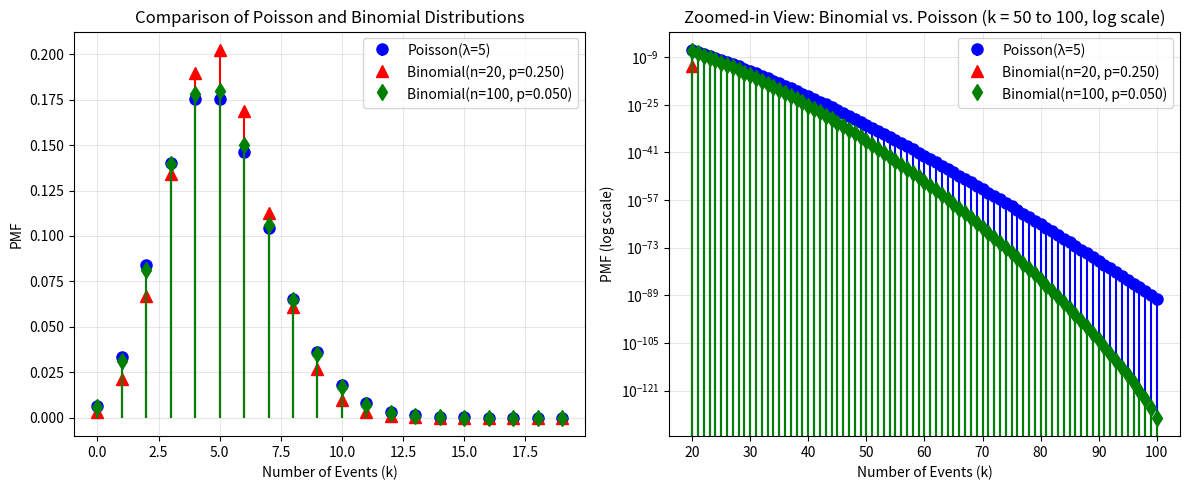

Generate this figure with matplotlib:
import numpy as np
import matplotlib.pyplot as plt
from scipy.stats import poisson, binom

# 设置泊松分布的参数
lambda_poisson = 5

# 设置二项分布的参数，使得 np = λ
n_values = [20, 100]  # 选取较大的 n
p_values = [lambda_poisson / n for n in n_values]  # 计算 p = λ / n

# 取 k 逼近 n 的范围修改为 50 到 100
k_range_narrow = np.arange(20, 101)

# 计算泊松分布的 PMF
poisson_pmf = poisson.pmf(np.arange(0, 20), lambda_poisson)
poisson_pmf_narrow = poisson.pmf(k_range_narrow, lambda_poisson)

# 创建图像
fig, axes = plt.subplots(1, 2, figsize=(12, 5))

# 颜色和 marker 形状设置
poisson_color = 'b'  # 蓝色
binomial_colors = ['r', 'g']  # 红色, 绿色
binomial_markers = ['^', 'd']  # 三角形, 菱形

# **图1：全局范围的泊松 vs. 二项分布（对数坐标）**
stem_poisson = axes[0].stem(np.arange(0, 20), poisson_pmf, linefmt=f"{poisson_color}-", markerfmt=f"{poisson_color}o", basefmt=" ", label="Poisson(λ=5)")
stem_poisson[0].set_color(poisson_color)  # 线条颜色
stem_poisson[0].set_markersize(8)  # 调整泊松分布 marker 大小

for i, n in enumerate(n_values):
    binomial_pmf = binom.pmf(np.arange(0, 20), n, p_values[i])
    stem_binomial = axes[0].stem(np.arange(0, 20), binomial_pmf, linefmt=f"{binomial_colors[i]}-",
                                 markerfmt=f"{binomial_colors[i]}{binomial_markers[i]}", basefmt=" ",
                                 label=f"Binomial(n={n}, p={p_values[i]:.3f})")
    stem_binomial[0].set_color(binomial_colors[i])  # 设置线条颜色
    stem_binomial[0].set_markersize(8)  # 调整 marker 大小

axes[0].set_xlabel("Number of Events (k)")
axes[0].set_ylabel("PMF")
# axes[0].set_yscale("log")  # **设置 y 轴为对数坐标**
axes[0].set_title("Comparison of Poisson and Binomial Distributions")
axes[0].legend()
axes[0].grid(alpha=0.3)

# **图2：仅显示 k ∈ [50, 100] 时的对比（对数坐标）**
stem_poisson_narrow = axes[1].stem(k_range_narrow, poisson_pmf_narrow, linefmt=f"{poisson_color}-", markerfmt=f"{poisson_color}o", basefmt=" ", label="Poisson(λ=5)")
stem_poisson_narrow[0].set_color(poisson_color)  # 设置线条颜色
stem_poisson_narrow[0].set_markersize(8)  # 调整泊松 marker 大小

for i, n in enumerate(n_values):
    binomial_pmf_narrow = binom.pmf(k_range_narrow, n, p_values[i])
    stem_binomial_narrow = axes[1].stem(k_range_narrow, binomial_pmf_narrow, linefmt=f"{binomial_colors[i]}-",
                                        markerfmt=f"{binomial_colors[i]}{binomial_markers[i]}", basefmt=" ",
                                        label=f"Binomial(n={n}, p={p_values[i]:.3f})")
    stem_binomial_narrow[0].set_color(binomial_colors[i])  # 设置线条颜色
    stem_binomial_narrow[0].set_markersize(8)  # 调整 marker 大小

axes[1].set_xlabel("Number of Events (k)")
axes[1].set_ylabel("PMF (log scale)")
axes[1].set_yscale("log")  # **设置 y 轴为对数坐标**
axes[1].set_title("Zoomed-in View: Binomial vs. Poisson (k = 50 to 100, log scale)")
axes[1].legend()
axes[1].grid(alpha=0.3)

plt.tight_layout()
plt.show()